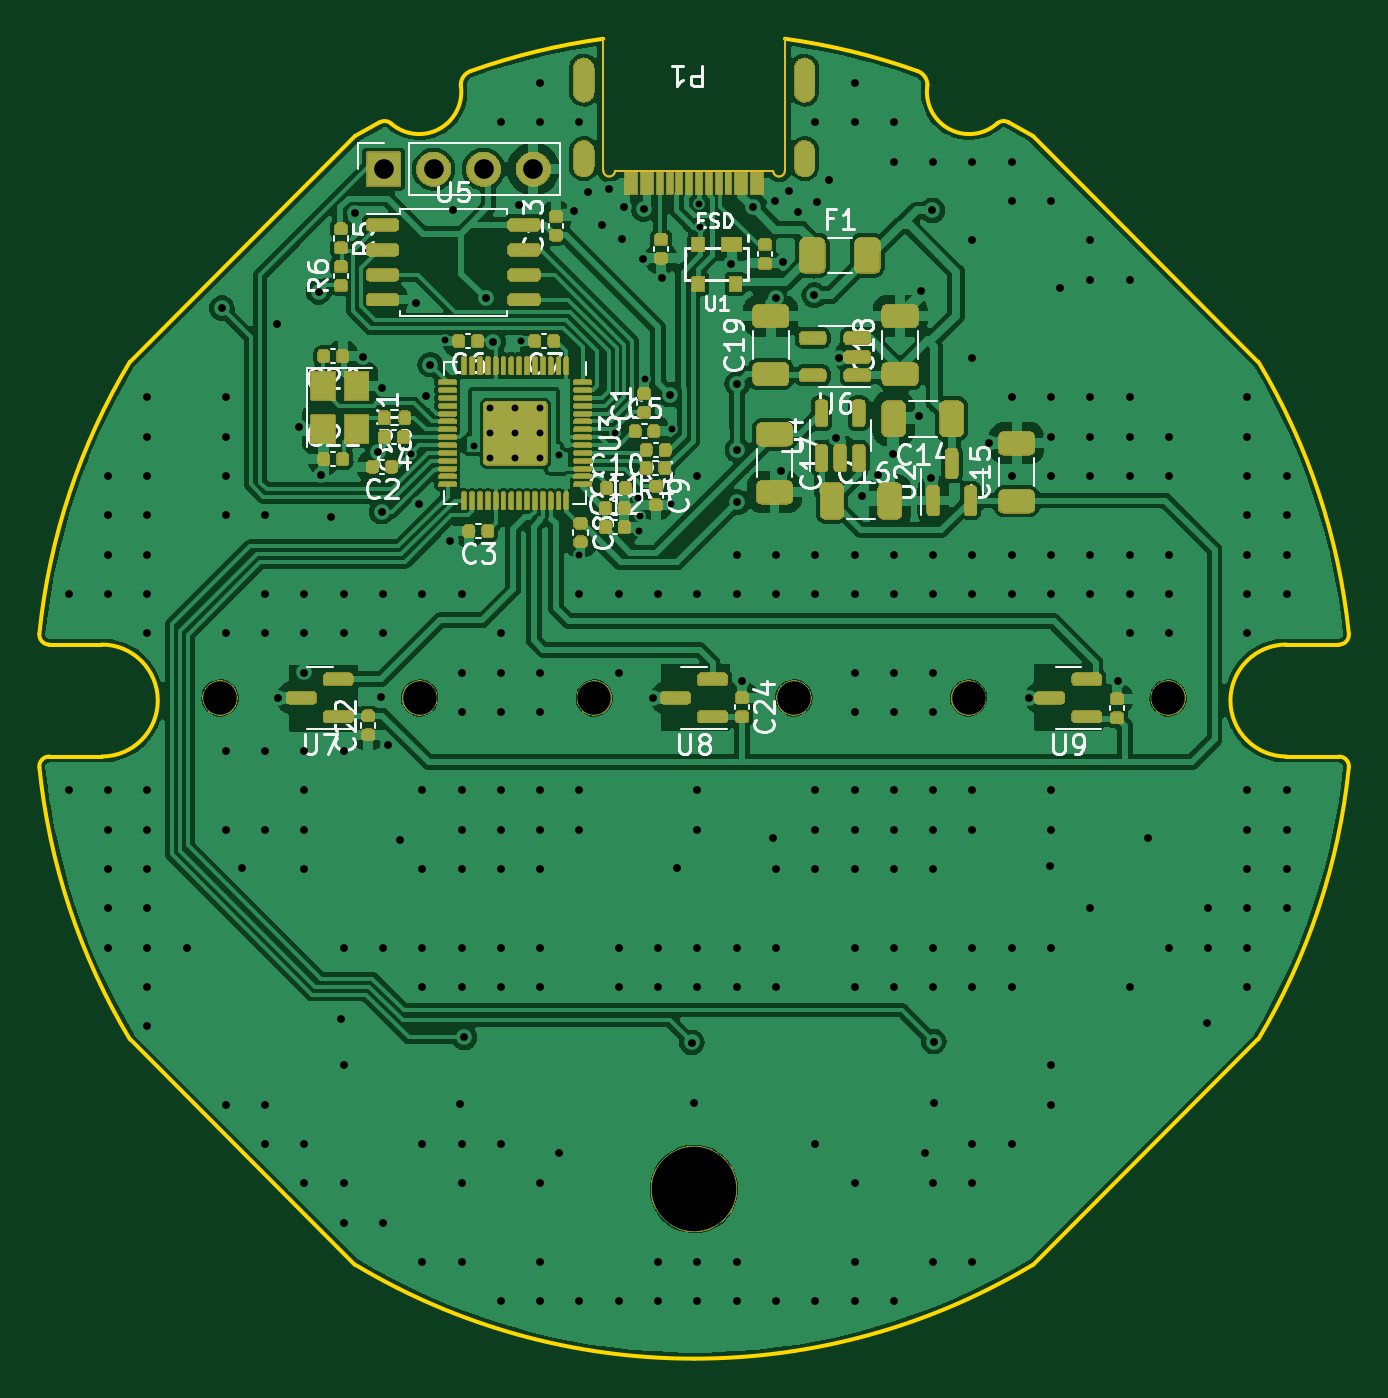
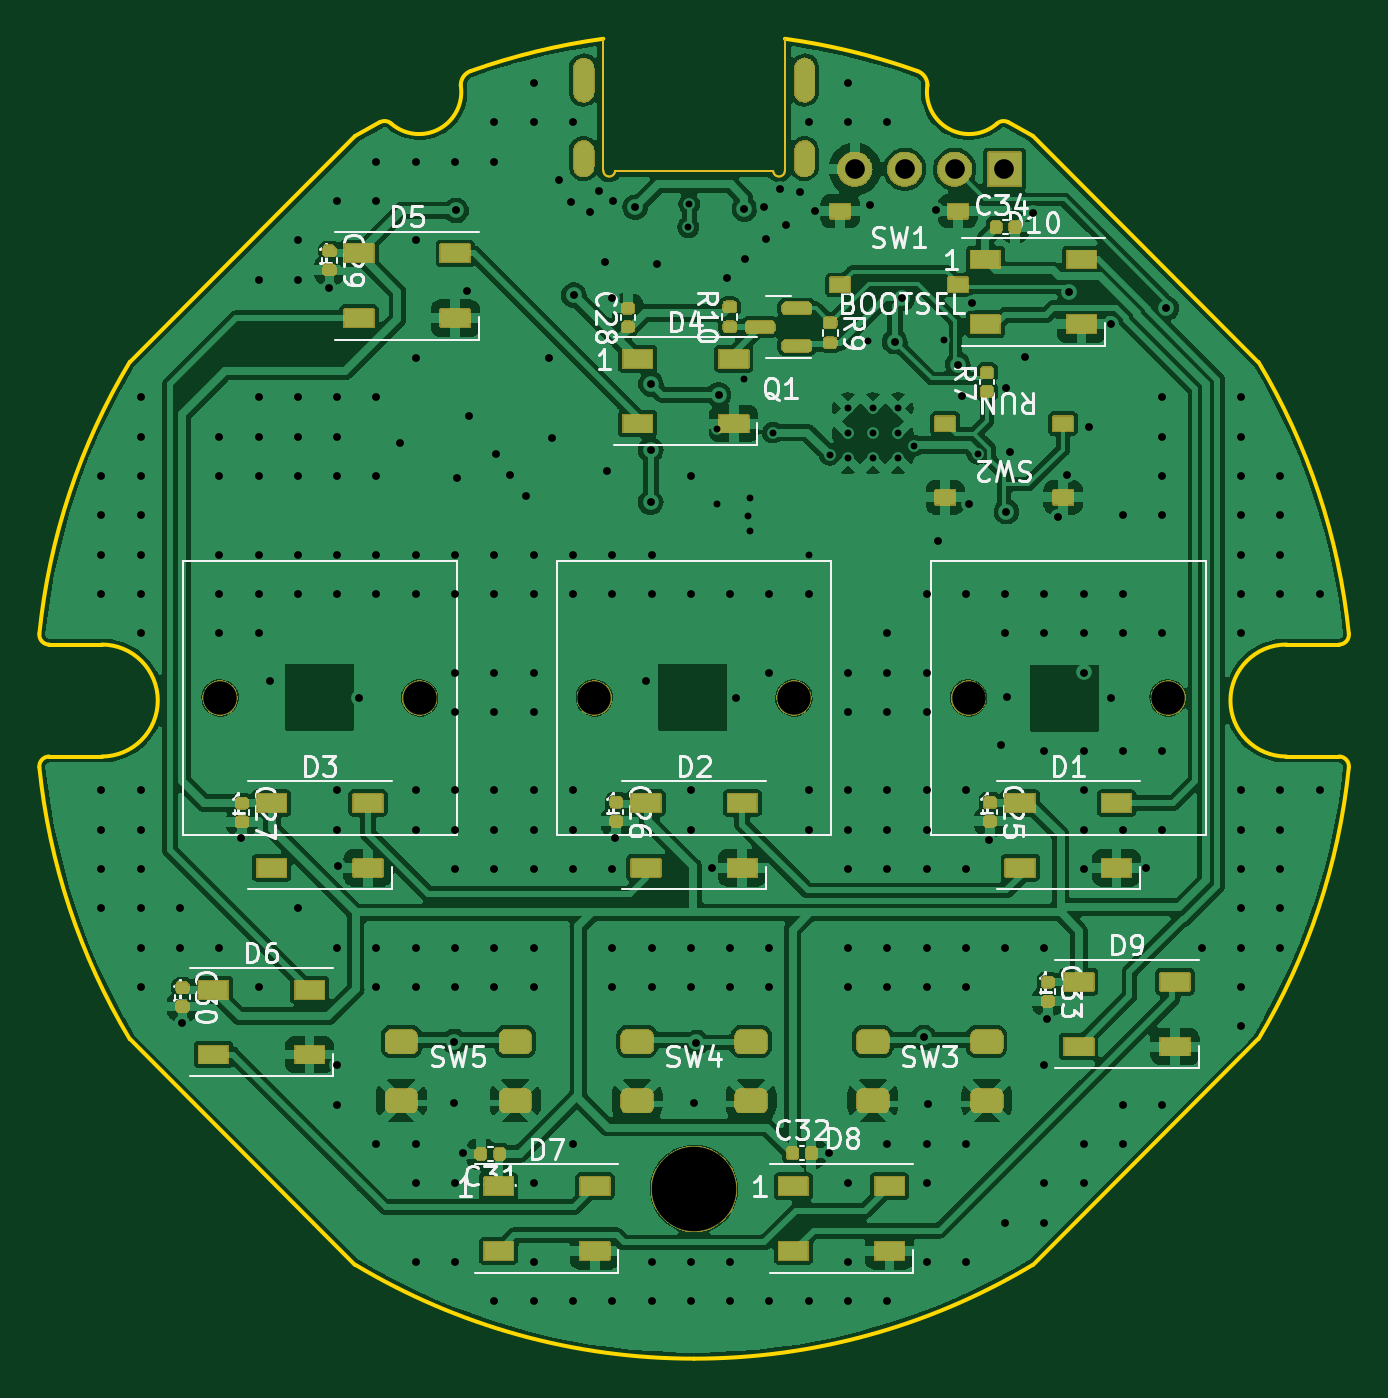
Circuit board: 13 layer files. Board 66.7 x 67.2 mm.
- bottom_copper: RP2040-CuBottom.gbr (204666 bytes)
- inner_copper: RP2040-CuIn1.gbr (70577 bytes)
- inner_copper: RP2040-CuIn2.gbr (70577 bytes)
- top_copper: RP2040-CuTop.gbr (185953 bytes)
- outline: RP2040-EdgeCuts.gbr (2835 bytes)
- bottom_mask: RP2040-MaskBottom.gbr (88587 bytes)
- top_mask: RP2040-MaskTop.gbr (128684 bytes)
- drill: RP2040-NPTH.drl (472 bytes)
- drill: RP2040-PTH.drl (6486 bytes)
- paste: RP2040-PasteBottom.gbr (4614 bytes)
- paste: RP2040-PasteTop.gbr (8073 bytes)
- bottom_silk: RP2040-SilkBottom.gbr (60889 bytes)
- top_silk: RP2040-SilkTop.gbr (67564 bytes)

=== bottom_copper: RP2040-CuBottom.gbr (204666 bytes, source omitted) ===
=== inner_copper: RP2040-CuIn1.gbr (70577 bytes, source omitted) ===
=== inner_copper: RP2040-CuIn2.gbr (70577 bytes, source omitted) ===
=== top_copper: RP2040-CuTop.gbr (185953 bytes, source omitted) ===
=== outline: RP2040-EdgeCuts.gbr ===
%TF.GenerationSoftware,KiCad,Pcbnew,7.0.5*%
%TF.CreationDate,2023-07-02T01:32:46-05:00*%
%TF.ProjectId,RP2040,52503230-3430-42e6-9b69-6361645f7063,REV1*%
%TF.SameCoordinates,Original*%
%TF.FileFunction,Profile,NP*%
%FSLAX46Y46*%
G04 Gerber Fmt 4.6, Leading zero omitted, Abs format (unit mm)*
G04 Created by KiCad (PCBNEW 7.0.5) date 2023-07-02 01:32:46*
%MOMM*%
%LPD*%
G01*
G04 APERTURE LIST*
%TA.AperFunction,Profile*%
%ADD10C,0.200000*%
%TD*%
%TA.AperFunction,Profile*%
%ADD11C,0.120000*%
%TD*%
G04 APERTURE END LIST*
D10*
X-4625001Y33550009D02*
G75*
G03*
X-11369597Y31908706I4625001J-33683909D01*
G01*
X33326953Y-3534732D02*
G75*
G03*
X32829471Y-2983967I-497453J50732D01*
G01*
X-15422650Y29237940D02*
G75*
G03*
X-15992216Y29302382I-330850J-374940D01*
G01*
X17236371Y28591533D02*
X15992171Y29302433D01*
X17236371Y28591533D02*
X28725471Y17102433D01*
X-17236429Y28591533D02*
X-15992229Y29302433D01*
X-28725529Y-17370367D02*
X-17236429Y-28859467D01*
X-30150029Y2716033D02*
X-32829529Y2716033D01*
X-11369399Y31908793D02*
G75*
G03*
X-11877112Y31189933I255099J-718893D01*
G01*
X-30150029Y-2983973D02*
G75*
G03*
X-30150029Y2716033I-1J2850003D01*
G01*
X30149971Y2716027D02*
G75*
G03*
X30149971Y-2983967I-1J-2849997D01*
G01*
X-29Y-33633957D02*
G75*
G03*
X17236403Y-28859486I29J33499957D01*
G01*
X32829471Y2716026D02*
G75*
G03*
X33326887Y3266791I29J499974D01*
G01*
X11877103Y31189923D02*
G75*
G03*
X15422646Y29237950I2122897J-340023D01*
G01*
X-17236429Y28591533D02*
X-28725529Y17102433D01*
X11877104Y31189933D02*
G75*
G03*
X11369340Y31908805I-762804J-33D01*
G01*
X-17236250Y-28859589D02*
G75*
G03*
X-29Y-33633967I17236250J28725589D01*
G01*
X30149971Y2716033D02*
X32829471Y2716033D01*
X33326914Y3266793D02*
G75*
G03*
X28725490Y17102465I-33327014J-3400793D01*
G01*
X-33326975Y-3534475D02*
G75*
G03*
X-28725667Y-17370198I33326975J3400475D01*
G01*
X-33326881Y3266780D02*
G75*
G03*
X-32829529Y2716033I497381J-50780D01*
G01*
X30149971Y-2983967D02*
X32829471Y-2983967D01*
X11369318Y31908792D02*
G75*
G03*
X4624942Y33549999I-11369318J-32042792D01*
G01*
X28725491Y-17370400D02*
G75*
G03*
X33326910Y-3534727I-28725551J17236440D01*
G01*
X-32829529Y-2983975D02*
G75*
G03*
X-33326946Y-3534721I29J-500025D01*
G01*
X28725471Y-17370367D02*
X17236371Y-28859467D01*
X-30150029Y-2983967D02*
X-32829529Y-2983967D01*
X-28725669Y17102265D02*
G75*
G03*
X-33326993Y3266543I28725629J-17236225D01*
G01*
X-15422697Y29237936D02*
G75*
G03*
X-11877086Y31189947I1422667J1611994D01*
G01*
X15992174Y29302406D02*
G75*
G03*
X15422619Y29237915I-238674J-439406D01*
G01*
D11*
%TO.C,P1*%
X4620000Y26850000D02*
X4620000Y33550000D01*
X4025000Y26825000D02*
X-4025000Y26825000D01*
X-4620000Y26850000D02*
X-4625000Y33550000D01*
X4025000Y26825000D02*
G75*
G03*
X4620000Y26850000I297500J12500D01*
G01*
X-4620000Y26850000D02*
G75*
G03*
X-4025000Y26825000I297500J-12500D01*
G01*
%TD*%
M02*

=== bottom_mask: RP2040-MaskBottom.gbr (88587 bytes, source omitted) ===
=== top_mask: RP2040-MaskTop.gbr (128684 bytes, source omitted) ===
=== drill: RP2040-NPTH.drl ===
M48
; DRILL file {KiCad 7.0.5} date Sun Jul  2 01:32:46 2023
; FORMAT={-:-/ absolute / inch / decimal}
; #@! TF.CreationDate,2023-07-02T01:32:46-05:00
; #@! TF.GenerationSoftware,Kicad,Pcbnew,7.0.5
; #@! TF.FileFunction,NonPlated,1,4,NPTH
FMAT,2
INCH
; #@! TA.AperFunction,NonPlated,NPTH,ComponentDrill
T1C0.0669
; #@! TA.AperFunction,NonPlated,NPTH,ComponentDrill
T2C0.1693
%
G90
G05
T1
X-0.95Y0.0
X-0.55Y0.0
X-0.2Y0.0
X0.2Y0.0
X0.55Y0.0
X0.95Y0.0
T2
X0.0Y-0.9843
T0
M30

=== drill: RP2040-PTH.drl (6486 bytes, source omitted) ===
=== paste: RP2040-PasteBottom.gbr ===
%TF.GenerationSoftware,KiCad,Pcbnew,7.0.5*%
%TF.CreationDate,2023-07-02T01:32:46-05:00*%
%TF.ProjectId,RP2040,52503230-3430-42e6-9b69-6361645f7063,REV1*%
%TF.SameCoordinates,Original*%
%TF.FileFunction,Paste,Bot*%
%TF.FilePolarity,Positive*%
%FSLAX46Y46*%
G04 Gerber Fmt 4.6, Leading zero omitted, Abs format (unit mm)*
G04 Created by KiCad (PCBNEW 7.0.5) date 2023-07-02 01:32:46*
%MOMM*%
%LPD*%
G01*
G04 APERTURE LIST*
G04 Aperture macros list*
%AMRoundRect*
0 Rectangle with rounded corners*
0 $1 Rounding radius*
0 $2 $3 $4 $5 $6 $7 $8 $9 X,Y pos of 4 corners*
0 Add a 4 corners polygon primitive as box body*
4,1,4,$2,$3,$4,$5,$6,$7,$8,$9,$2,$3,0*
0 Add four circle primitives for the rounded corners*
1,1,$1+$1,$2,$3*
1,1,$1+$1,$4,$5*
1,1,$1+$1,$6,$7*
1,1,$1+$1,$8,$9*
0 Add four rect primitives between the rounded corners*
20,1,$1+$1,$2,$3,$4,$5,0*
20,1,$1+$1,$4,$5,$6,$7,0*
20,1,$1+$1,$6,$7,$8,$9,0*
20,1,$1+$1,$8,$9,$2,$3,0*%
G04 Aperture macros list end*
%ADD10RoundRect,0.140000X0.170000X-0.140000X0.170000X0.140000X-0.170000X0.140000X-0.170000X-0.140000X0*%
%ADD11RoundRect,0.300000X0.500000X0.300000X-0.500000X0.300000X-0.500000X-0.300000X0.500000X-0.300000X0*%
%ADD12R,1.500000X0.900000*%
%ADD13R,1.000000X0.750000*%
%ADD14RoundRect,0.140000X-0.170000X0.140000X-0.170000X-0.140000X0.170000X-0.140000X0.170000X0.140000X0*%
%ADD15RoundRect,0.135000X-0.185000X0.135000X-0.185000X-0.135000X0.185000X-0.135000X0.185000X0.135000X0*%
%ADD16RoundRect,0.140000X0.140000X0.170000X-0.140000X0.170000X-0.140000X-0.170000X0.140000X-0.170000X0*%
%ADD17RoundRect,0.135000X0.185000X-0.135000X0.185000X0.135000X-0.185000X0.135000X-0.185000X-0.135000X0*%
%ADD18RoundRect,0.150000X-0.587500X-0.150000X0.587500X-0.150000X0.587500X0.150000X-0.587500X0.150000X0*%
%ADD19RoundRect,0.140000X-0.140000X-0.170000X0.140000X-0.170000X0.140000X0.170000X-0.140000X0.170000X0*%
G04 APERTURE END LIST*
D10*
%TO.C,R7*%
X-14920000Y15600000D03*
X-14920000Y16560000D03*
%TD*%
D11*
%TO.C,SW4*%
X2900000Y-17500000D03*
X-2900000Y-17500000D03*
X2900000Y-20500000D03*
X-2900000Y-20500000D03*
%TD*%
D12*
%TO.C,D10*%
X-14820000Y22320000D03*
X-14820000Y19020000D03*
X-19720000Y19020000D03*
X-19720000Y22320000D03*
%TD*%
D13*
%TO.C,SW1*%
X-7430000Y24775000D03*
X-13430000Y24775000D03*
X-7430000Y21025000D03*
X-13430000Y21025000D03*
%TD*%
D14*
%TO.C,C33*%
X-18000000Y-14470000D03*
X-18000000Y-15430000D03*
%TD*%
D15*
%TO.C,R9*%
X-6932500Y19100000D03*
X-6932500Y18080000D03*
%TD*%
D16*
%TO.C,C34*%
X-15370000Y23970000D03*
X-16330000Y23970000D03*
%TD*%
D11*
%TO.C,SW3*%
X-9100000Y-17500000D03*
X-14900000Y-17500000D03*
X-9100000Y-20500000D03*
X-14900000Y-20500000D03*
%TD*%
D14*
%TO.C,C27*%
X23020000Y-5350000D03*
X23020000Y-6310000D03*
%TD*%
D12*
%TO.C,D1*%
X-16600000Y-5350000D03*
X-16600000Y-8650000D03*
X-21500000Y-8650000D03*
X-21500000Y-5350000D03*
%TD*%
D14*
%TO.C,C25*%
X-15050000Y-5320000D03*
X-15050000Y-6280000D03*
%TD*%
%TO.C,C29*%
X18560000Y22750000D03*
X18560000Y21790000D03*
%TD*%
%TO.C,C26*%
X3960000Y-5310000D03*
X3960000Y-6270000D03*
%TD*%
D16*
%TO.C,C32*%
X-5010000Y-23170000D03*
X-5970000Y-23170000D03*
%TD*%
D12*
%TO.C,D3*%
X21500000Y-5350000D03*
X21500000Y-8650000D03*
X16600000Y-8650000D03*
X16600000Y-5350000D03*
%TD*%
D13*
%TO.C,SW2*%
X-18780000Y10210000D03*
X-12780000Y10210000D03*
X-18780000Y13960000D03*
X-12780000Y13960000D03*
%TD*%
D12*
%TO.C,D2*%
X2450000Y-5350000D03*
X2450000Y-8650000D03*
X-2450000Y-8650000D03*
X-2450000Y-5350000D03*
%TD*%
D14*
%TO.C,C30*%
X26045000Y-14745000D03*
X26045000Y-15705000D03*
%TD*%
D11*
%TO.C,SW5*%
X14900000Y-17500000D03*
X9100000Y-17500000D03*
X14900000Y-20500000D03*
X9100000Y-20500000D03*
%TD*%
D12*
%TO.C,D4*%
X2880000Y17260000D03*
X2880000Y13960000D03*
X-2020000Y13960000D03*
X-2020000Y17260000D03*
%TD*%
D10*
%TO.C,C28*%
X3380000Y18880000D03*
X3380000Y19840000D03*
%TD*%
D17*
%TO.C,R10*%
X-1805000Y18895000D03*
X-1805000Y19915000D03*
%TD*%
D12*
%TO.C,D8*%
X-5050000Y-24850000D03*
X-5050000Y-28150000D03*
X-9950000Y-28150000D03*
X-9950000Y-24850000D03*
%TD*%
%TO.C,D9*%
X-19580000Y-14450000D03*
X-19580000Y-17750000D03*
X-24480000Y-17750000D03*
X-24480000Y-14450000D03*
%TD*%
D18*
%TO.C,Q1*%
X-5230000Y17930000D03*
X-5230000Y19830000D03*
X-3355000Y18880000D03*
%TD*%
D12*
%TO.C,D6*%
X24475000Y-14855000D03*
X24475000Y-18155000D03*
X19575000Y-18155000D03*
X19575000Y-14855000D03*
%TD*%
%TO.C,D7*%
X9950000Y-24850000D03*
X9950000Y-28150000D03*
X5050000Y-28150000D03*
X5050000Y-24850000D03*
%TD*%
%TO.C,D5*%
X17060000Y22630000D03*
X17060000Y19330000D03*
X12160000Y19330000D03*
X12160000Y22630000D03*
%TD*%
D19*
%TO.C,C31*%
X9890000Y-23200000D03*
X10850000Y-23200000D03*
%TD*%
M02*

=== paste: RP2040-PasteTop.gbr (8073 bytes, source omitted) ===
=== bottom_silk: RP2040-SilkBottom.gbr (60889 bytes, source omitted) ===
=== top_silk: RP2040-SilkTop.gbr (67564 bytes, source omitted) ===
